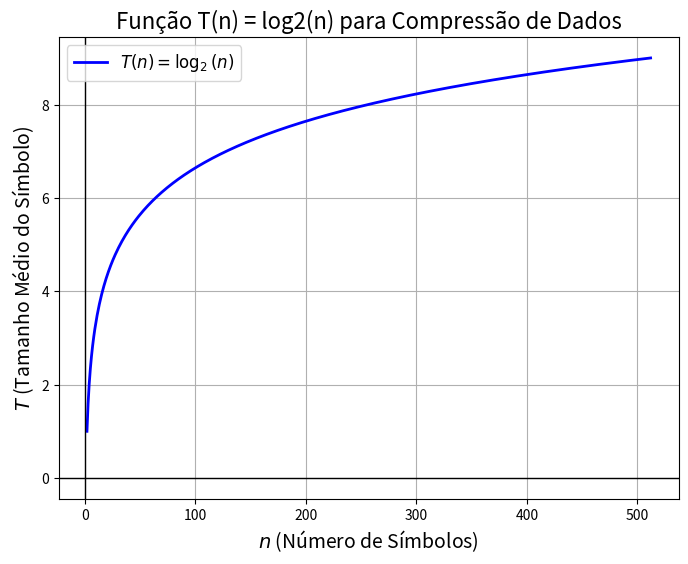

Recreate this plot in Python.
import numpy as np
import matplotlib.pyplot as plt

n = np.linspace(2, 512, 500)
T = np.log2(n)

valores = [8, 64, 256]
for v in valores:
    print(f"T({v}) = {np.log2(v):.2f}")

plt.figure(figsize=(8, 6))
plt.plot(n, T, label=r"$T(n) = \log_2(n)$", color='blue', linewidth=2)
plt.title("Função T(n) = log2(n) para Compressão de Dados", fontsize=16)
plt.xlabel(r"$n$ (Número de Símbolos)", fontsize=14)
plt.ylabel(r"$T$ (Tamanho Médio do Símbolo)", fontsize=14)
plt.axhline(0, color='black', linewidth=1)
plt.axvline(0, color='black', linewidth=1)
plt.grid(True)
plt.legend(loc='upper left', fontsize=12)
plt.show()
